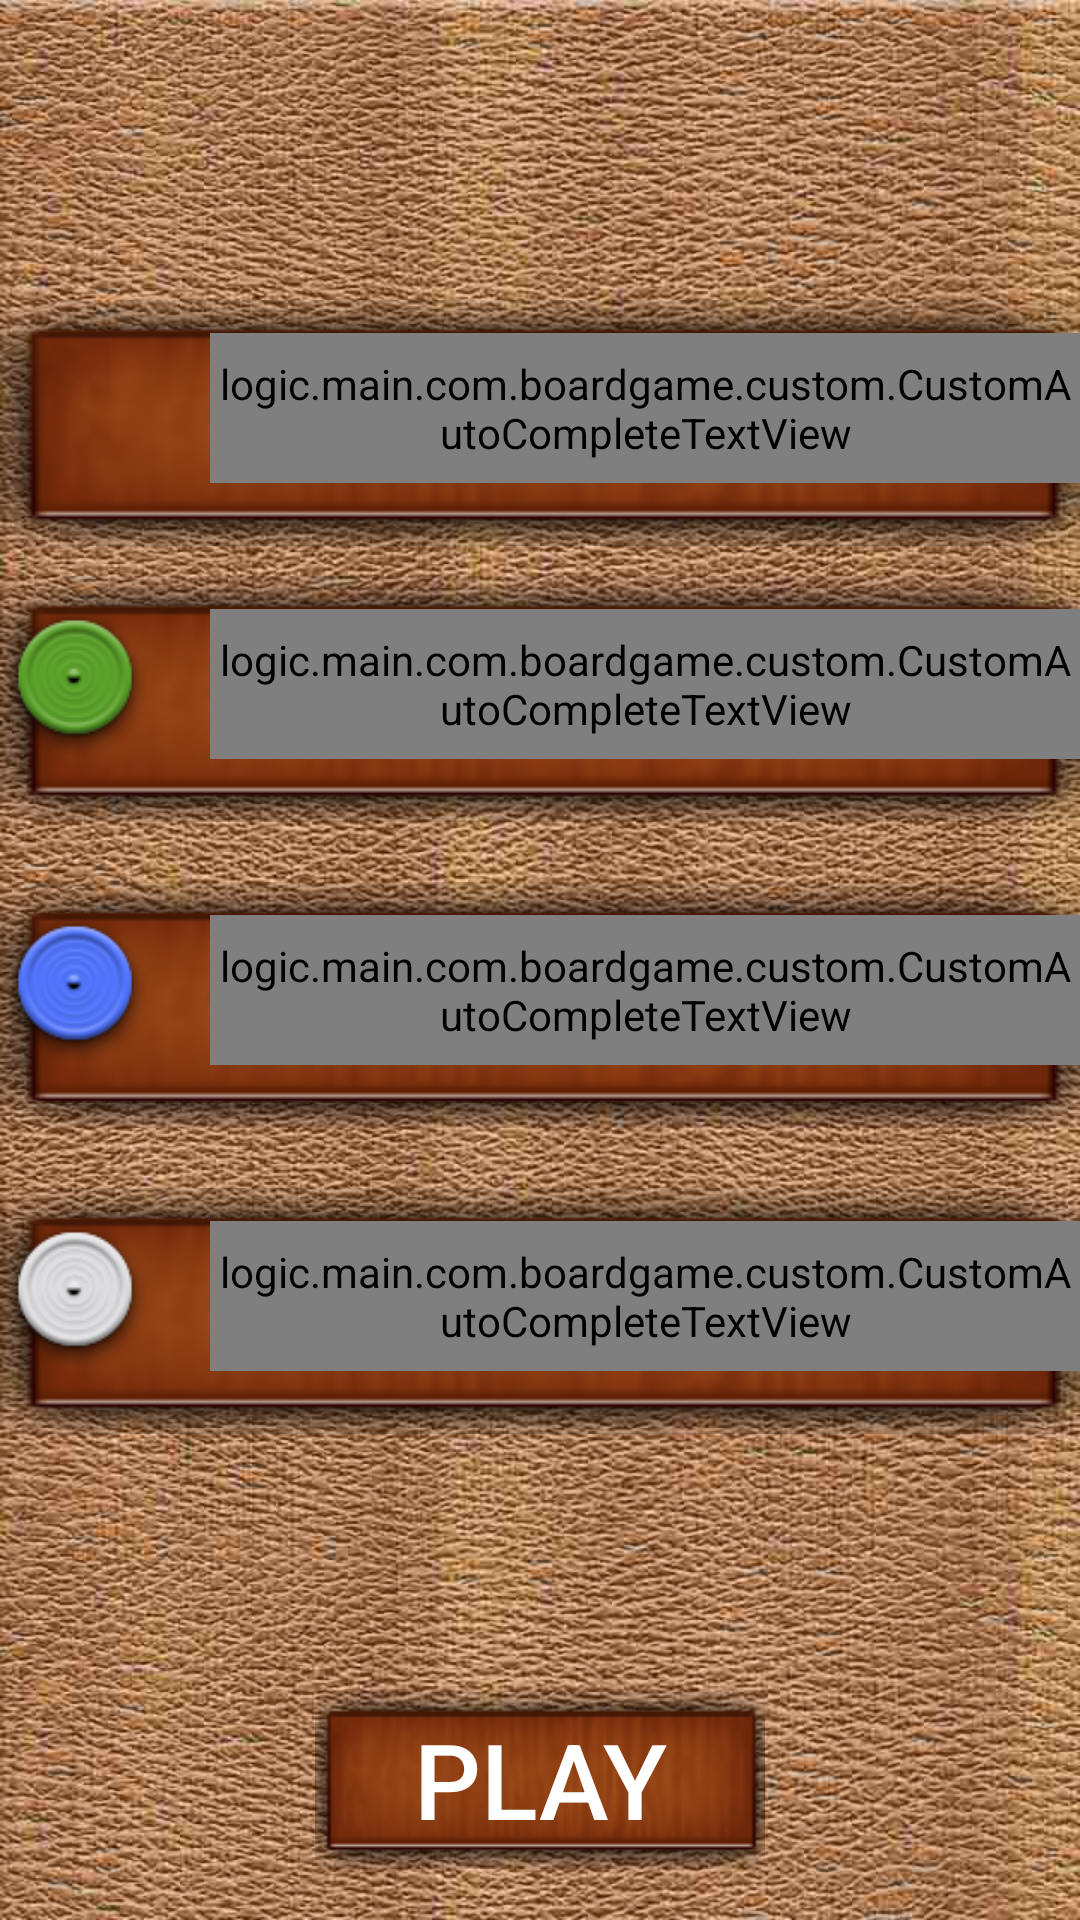

Android layout source for this screen:
<!-- AndroidManifest.xml: application theme Theme.Material.Light.NoActionBar.NoActionBar -->
<!-- res/layout/name_layout.xml -->
<?xml version="1.0" encoding="utf-8"?>
<LinearLayout xmlns:android="http://schemas.android.com/apk/res/android"
    android:layout_width="match_parent"
    android:layout_height="match_parent"
    android:background="@drawable/menu_bg"
    android:orientation="vertical"
    android:weightSum="10"

    >

    <LinearLayout
        android:id="@+id/player1_lay"
        android:layout_width="match_parent"
        android:layout_height="wrap_content"
        android:layout_marginTop="100dp"
        android:layout_weight="1"
        android:background="@drawable/score1"
        android:gravity="center"
        android:orientation="horizontal"
        >
        <ImageView
            android:layout_width="50dp"
            android:layout_height="50dp"
            android:layout_centerHorizontal="true"
            android:layout_marginBottom="5dp"
            android:layout_marginRight="20dp"
            android:src="@drawable/red"
            />

        <logic.main.com.boardgame.custom.CustomAutoCompleteTextView
            android:id="@+id/player1_name"
            android:layout_width="wrap_content"
            android:layout_height="50dp"
            android:layout_marginBottom="5dp"
            android:background="@android:color/transparent"
            android:hint="Player 1"
            android:imeOptions="actionNext"
            android:maxLength="8"
            android:maxLines="1"
            android:singleLine="true"
            android:textColorHint="@android:color/white"
            android:textSize="35sp" />

    </LinearLayout>
    <LinearLayout
        android:id="@+id/player2_lay"
        android:layout_width="match_parent"
        android:layout_height="wrap_content"
        android:layout_marginTop="10dp"
        android:layout_weight="1"
        android:background="@drawable/score1"
        android:gravity="center"
        android:orientation="horizontal"
        >
        <ImageView
            android:layout_width="50dp"
            android:layout_height="50dp"
            android:layout_centerHorizontal="true"
            android:layout_marginBottom="5dp"
            android:layout_marginRight="20dp"
            android:src="@drawable/green"
            />

        <logic.main.com.boardgame.custom.CustomAutoCompleteTextView
            android:id="@+id/player2_name"
            android:layout_width="wrap_content"
            android:layout_height="50dp"
            android:layout_marginBottom="5dp"
            android:background="@android:color/transparent"
            android:hint="Player 2"
            android:maxLength="8"
            android:maxLines="1"
            android:singleLine="true"
            android:textColorHint="@android:color/white"
            android:textSize="35sp" />

    </LinearLayout>
    <LinearLayout
        android:id="@+id/player3_lay"
        android:layout_width="match_parent"
        android:layout_height="wrap_content"
        android:layout_marginTop="20dp"
        android:layout_weight="1"
        android:background="@drawable/score1"
        android:gravity="center"
        android:orientation="horizontal"
        >
        <ImageView
            android:layout_width="50dp"
            android:layout_height="50dp"
            android:layout_centerHorizontal="true"
            android:layout_marginBottom="5dp"
            android:layout_marginRight="20dp"
            android:src="@drawable/blue"
            />

        <logic.main.com.boardgame.custom.CustomAutoCompleteTextView
            android:id="@+id/player3_name"
            android:layout_width="wrap_content"
            android:layout_height="50dp"
            android:layout_marginBottom="5dp"
            android:background="@android:color/transparent"
            android:hint="Player 3"
            android:maxLength="8"
            android:maxLines="1"
            android:singleLine="true"
            android:textColorHint="@android:color/white"
            android:textSize="35sp" />

    </LinearLayout>
    <LinearLayout
        android:id="@+id/player4_lay"
        android:layout_width="match_parent"
        android:layout_height="wrap_content"
        android:layout_marginTop="20dp"
        android:layout_weight="1"
        android:background="@drawable/score1"
        android:gravity="center"
        android:orientation="horizontal"
        >
        <ImageView
            android:layout_width="50dp"
            android:layout_height="50dp"
            android:layout_centerHorizontal="true"
            android:layout_marginBottom="5dp"
            android:layout_marginRight="20dp"
            android:src="@drawable/white"
            />

        <logic.main.com.boardgame.custom.CustomAutoCompleteTextView
            android:id="@+id/player4_name"
            android:layout_width="wrap_content"
            android:layout_height="50dp"
            android:layout_marginBottom="5dp"
            android:background="@android:color/transparent"
            android:hint="Player 4"
            android:maxLength="8"
            android:maxLines="1"
            android:singleLine="true"
            android:textColorHint="@android:color/white"
            android:textSize="35sp" />
    </LinearLayout>
    <LinearLayout
        android:layout_width="match_parent"
        android:layout_height="wrap_content"
        android:layout_marginTop="0dp"
        android:layout_weight="5"
        android:gravity="center"
        android:orientation="horizontal"
        >
        <Button
            android:id="@+id/playButton"
            android:layout_width="150dp"
            android:layout_height="60dp"
            android:layout_gravity="bottom"
            android:background="@drawable/score1"
            android:onClick="onClick"
            android:text="Play"
            android:textSize="35sp"
            />
    </LinearLayout>
</LinearLayout>
<!-- resources referenced by this layout -->
<resources>
  <!-- drawable blue: png bitmap (drawable, 6260 bytes) -->
  <!-- drawable green: png bitmap (drawable, 6126 bytes) -->
  <!-- drawable menu_bg: jpg bitmap (drawable, 162784 bytes) -->
  <!-- drawable score1: png bitmap (drawable, 7954 bytes) -->
  <!-- drawable white: png bitmap (drawable, 5641 bytes) -->
  <style name="Theme.Material.Light.NoActionBar.NoActionBar" parent="@android:style/Theme.Material.NoActionBar" />
</resources>
